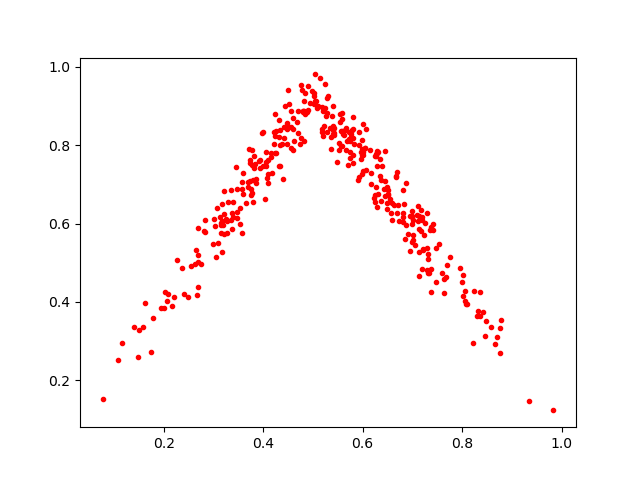

Source data for this figure (header and first rows):
0.44172138, 0.8463052
0.6986, 0.632
0.1781, 0.3589
0.4898, 0.8905
0.7418, 0.5983
0.4038, 0.6633
0.4904, 0.95
0.4235, 0.7794
0.318, 0.607
0.3528, 0.5983
0.7749, 0.5143
0.646, 0.6701
0.3751, 0.6886
0.7417, 0.5833
0.5252, 0.8942
0.5679, 0.8105
0.7289, 0.5385
0.8773, 0.3342
0.6274, 0.6926
0.5201, 0.8242
0.1493, 0.2593
0.3263, 0.6125
0.4052, 0.7838
0.7218, 0.5345
0.4822, 0.8866
0.556, 0.7975
0.6379, 0.7114
0.7103, 0.6218
0.3853, 0.7028
0.4495, 0.9401
0.4671, 0.8593
0.6675, 0.722
0.4483, 0.8419
0.747, 0.5365
0.3843, 0.7532
0.3362, 0.6856
0.4766, 0.8177
0.7605, 0.4731
0.3586, 0.675
0.5174, 0.8349
0.5202, 0.8869
0.1167, 0.294
0.7015, 0.6089
0.1507, 0.3275
0.4706, 0.8861
0.7322, 0.521
0.6244, 0.6544
0.6427, 0.6871
0.3805, 0.6551
0.5985, 0.8144
0.483, 0.9119
0.4593, 0.7874
0.6988, 0.5991
0.5587, 0.7987
0.7129, 0.5282
0.4243, 0.8797
0.6393, 0.747
0.8788, 0.3541
0.7287, 0.6271
0.345, 0.7441
0.5379, 0.8738
... 306 more rows
